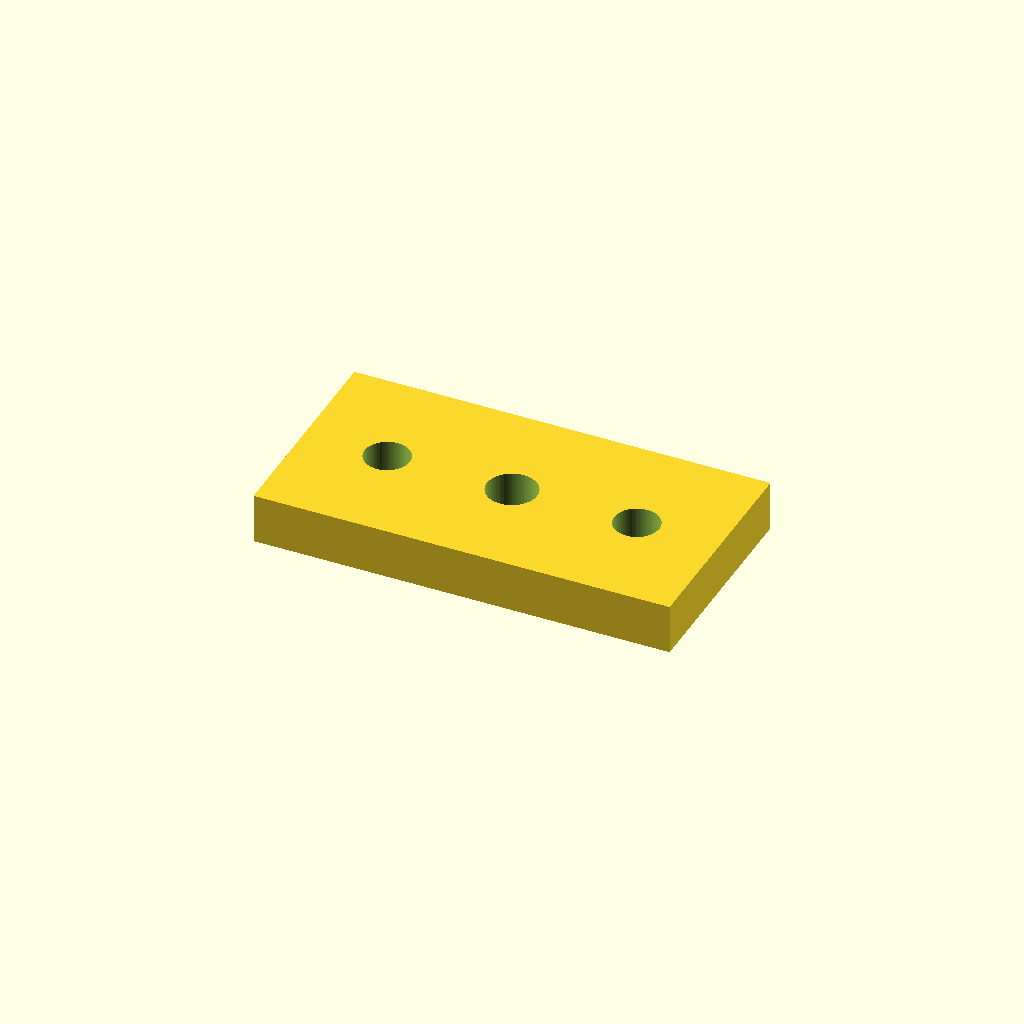
Cell 1: the model at its default parameters.
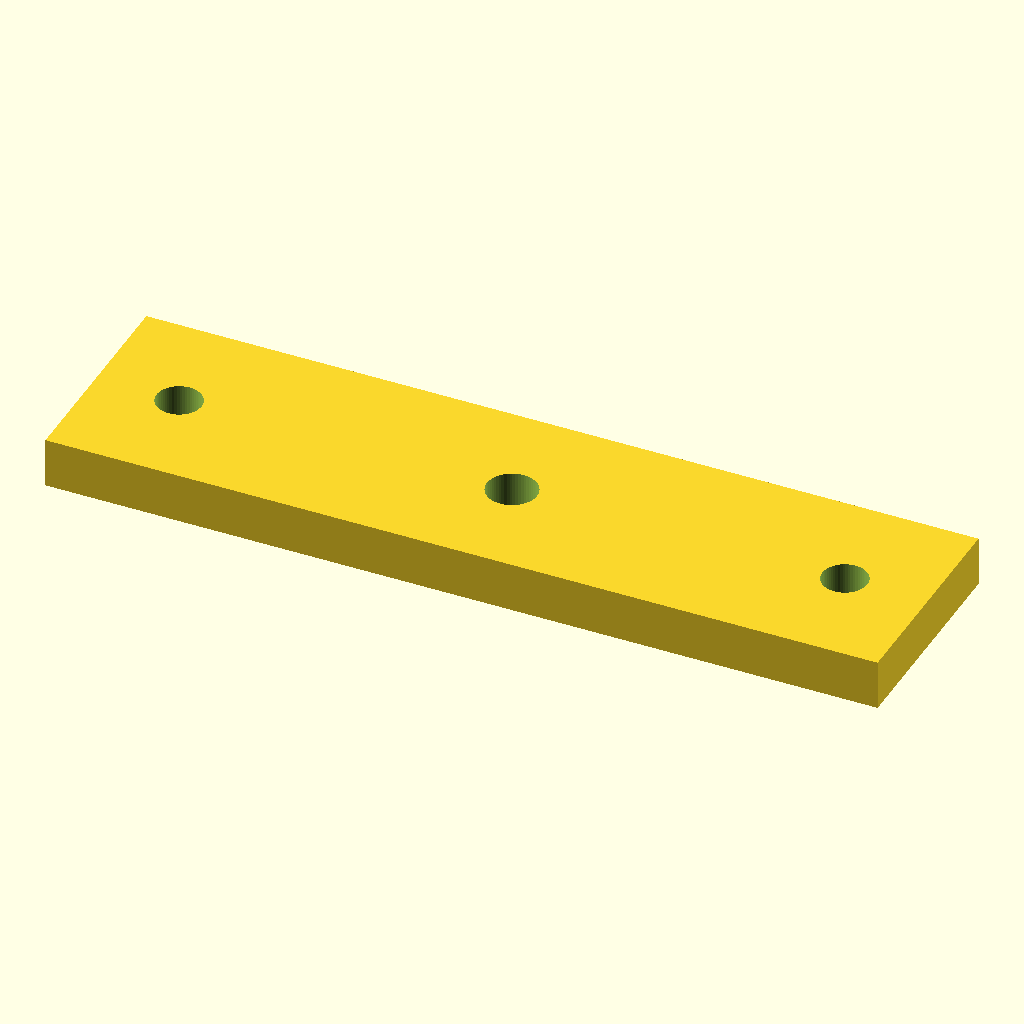
Cell 2 — plate_l set to 100, the other parameters unchanged.
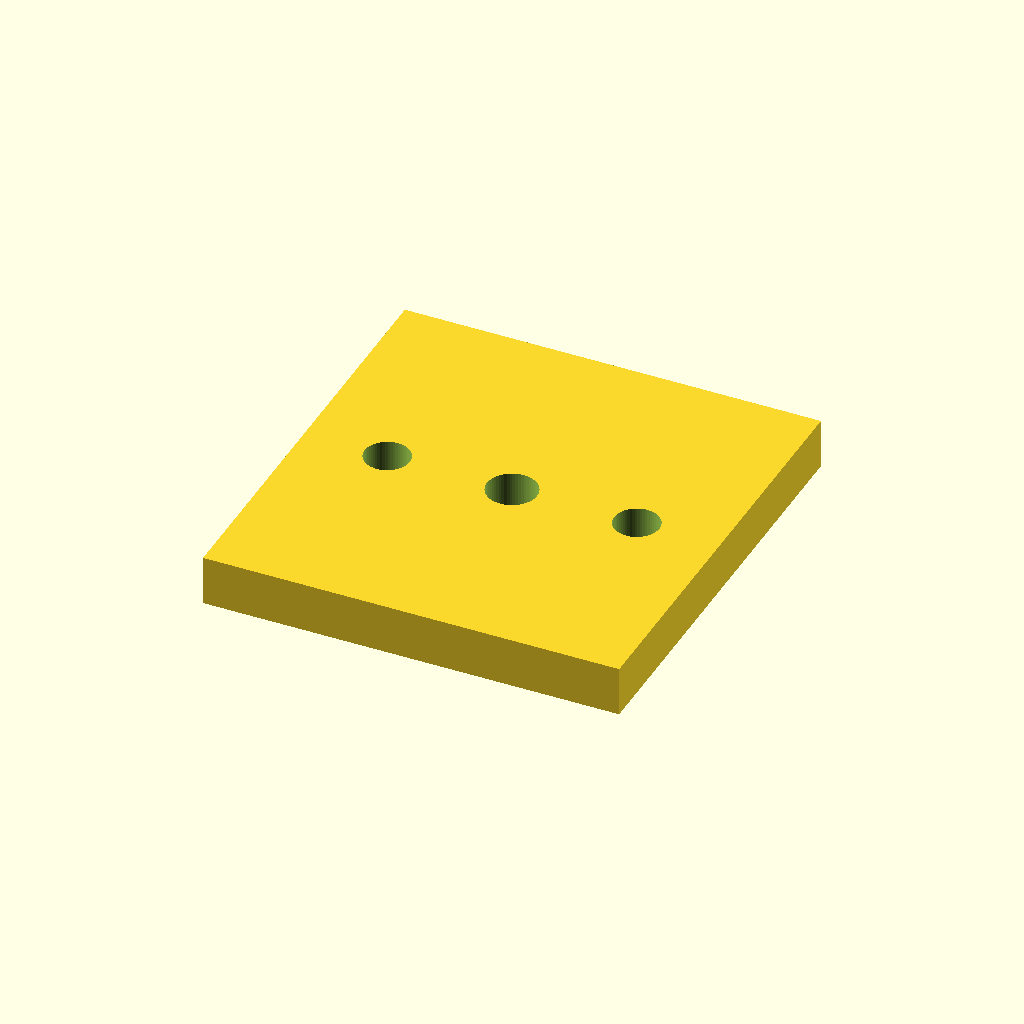
Cell 3: the same model with plate_w = 52.
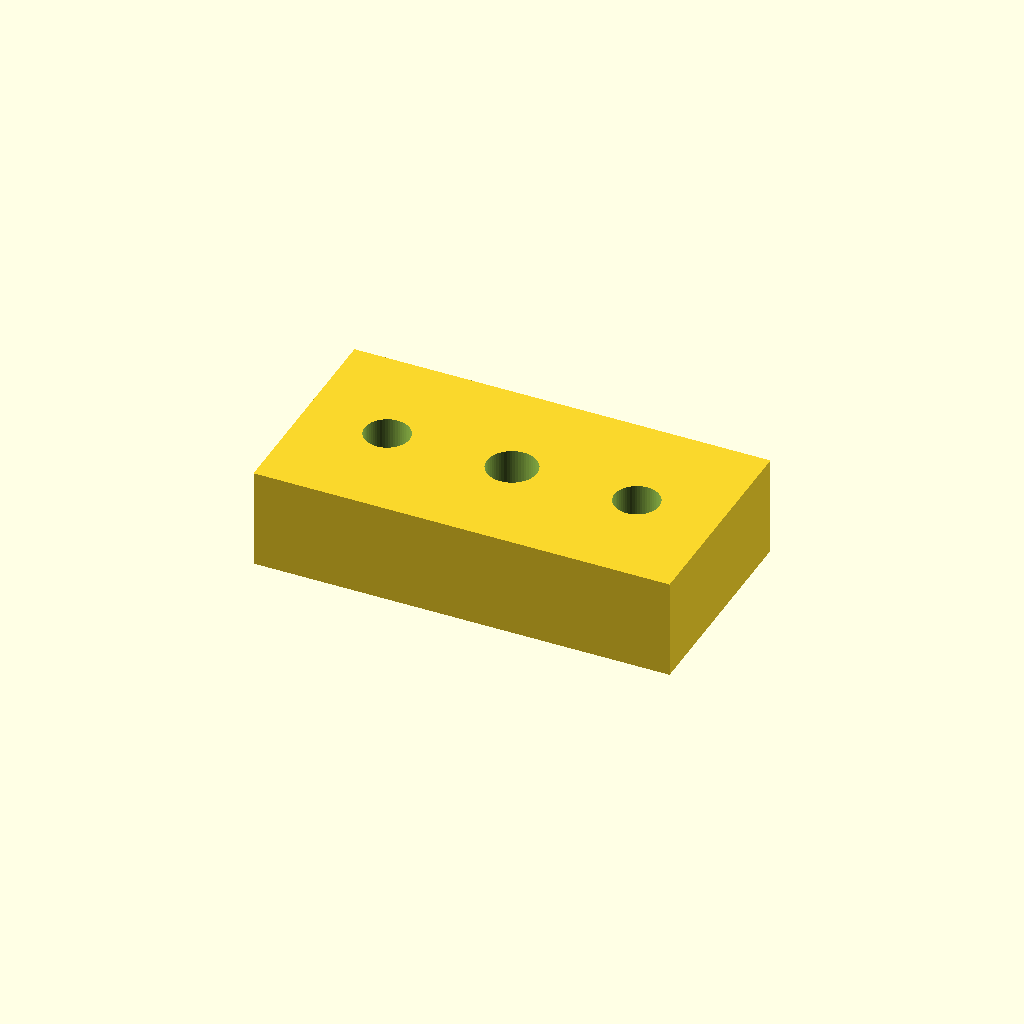
Cell 4 — plate_t set to 12, the other parameters unchanged.
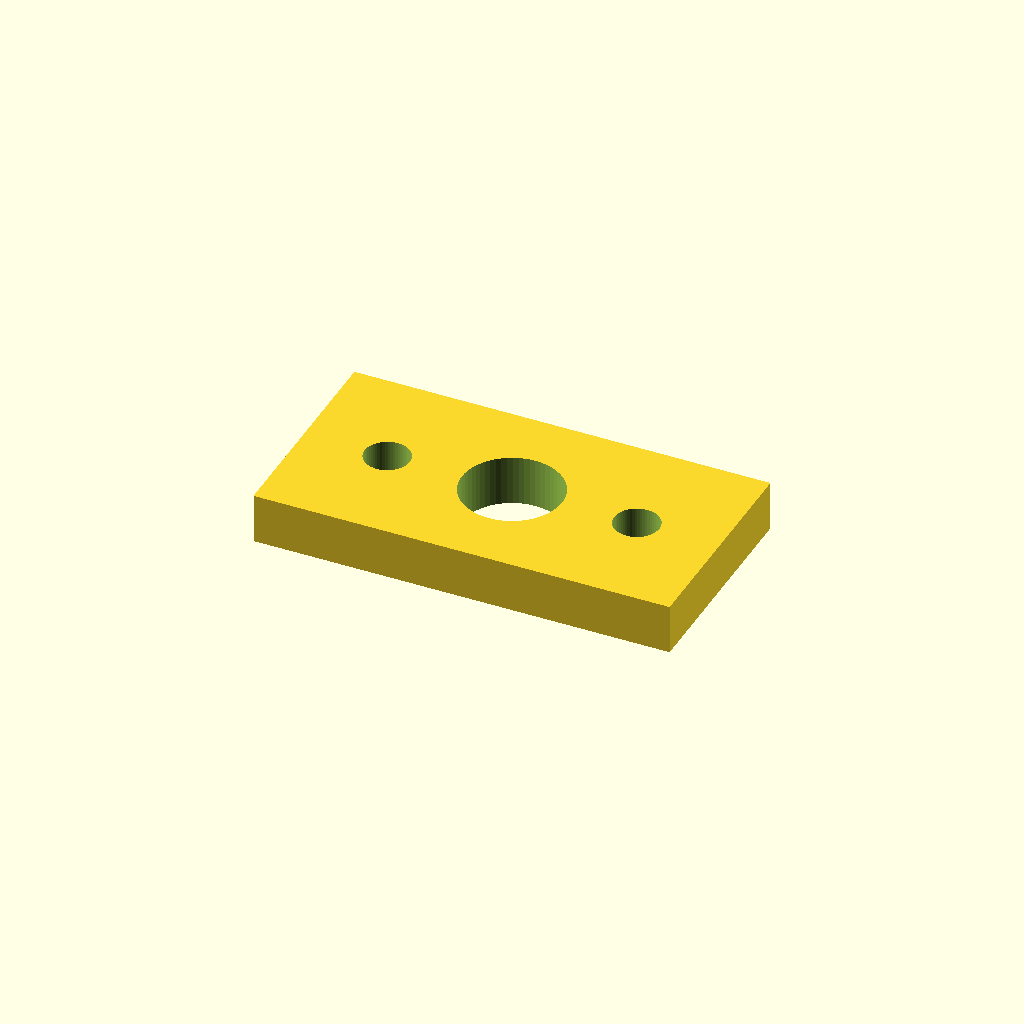
Cell 5 — bore_d set to 12, the other parameters unchanged.
All cells are drawn from one camera (rotation 55°, 0°, 25°, orthographic, colour scheme Cornfield), so only the parameter changes between them.
The OpenSCAD source (optional_data/data/parts/part_0541.scad):
// Rod-end mounting plate.
$fn = 60;
eps = 0.02;
plate_l = 50;
plate_w = 26;
plate_t = 6;
bore_d = 6;
difference() {
    cube([plate_l, plate_w, plate_t], center = true);
    translate([0, 0, -plate_t / 2 - eps]) cylinder(d = bore_d, h = plate_t + 2 * eps);
    for (x = [-plate_l / 2 + 10, plate_l / 2 - 10])
        translate([x, 0, -plate_t / 2 - eps]) cylinder(d = 5.4, h = plate_t + 2 * eps);
}
Customizer parameters (derived from the source; name, type, default, range or options):
eps: number, default 0.02
plate_l: number, default 50
plate_w: number, default 26
plate_t: number, default 6
bore_d: number, default 6
